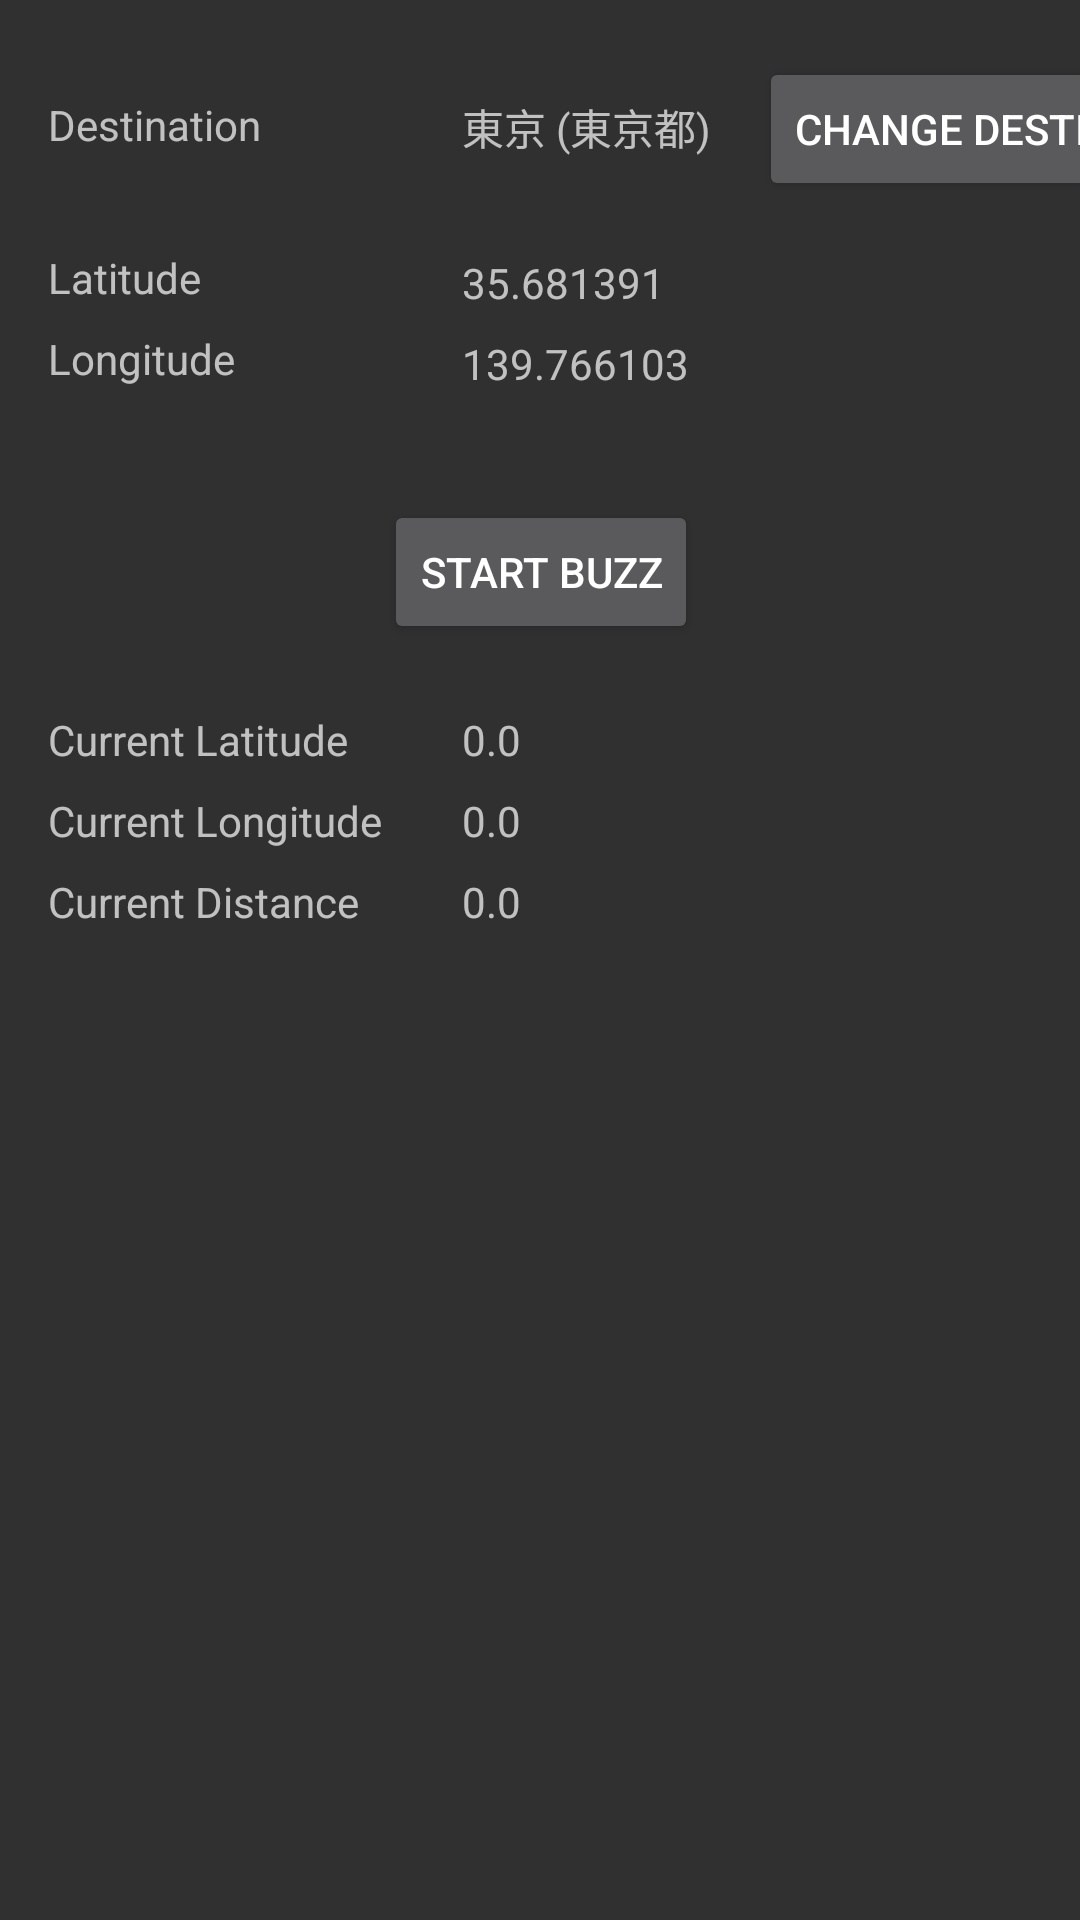

Here is an Android app screen rendered from its layout file. Give the layout XML and the strings, colors and styles it references.
<!-- AndroidManifest.xml: application theme AppTheme -->
<!-- res/layout/activity_buzz_start.xml -->
<?xml version="1.0" encoding="utf-8"?>
<android.support.constraint.ConstraintLayout
        xmlns:android="http://schemas.android.com/apk/res/android"
        xmlns:tools="http://schemas.android.com/tools"
        xmlns:app="http://schemas.android.com/apk/res-auto"
        android:layout_width="match_parent"
        android:layout_height="match_parent"
        tools:context=".BuzzStartActivity" android:id="@+id/root_layout">

    <TextView
            android:text="@string/destation_station_label"
            android:layout_width="wrap_content"
            android:layout_height="wrap_content" app:layout_constraintTop_toTopOf="parent"
            android:layout_marginTop="32dp"
            android:id="@+id/textViewDes" app:layout_constraintStart_toStartOf="parent"
            android:layout_marginStart="16dp"/>
    <TextView
            android:layout_width="wrap_content"
            android:layout_height="wrap_content" app:layout_constraintTop_toTopOf="parent"
            android:layout_marginTop="32dp" android:id="@+id/textViewStation"
            android:text="@string/tokyo"
            app:layout_constraintStart_toStartOf="@+id/guideline" android:layout_marginStart="16dp"/>
    <TextView
            android:layout_width="wrap_content"
            android:layout_height="wrap_content"
            android:id="@+id/textViewLatitude"
            app:layout_constraintStart_toStartOf="@+id/guideline" android:layout_marginStart="16dp"
            android:layout_marginTop="32dp" app:layout_constraintTop_toBottomOf="@+id/textViewStation"
            android:text="@string/tokyo_lat"/>
    <TextView
            android:text="@string/latitude"
            android:layout_width="wrap_content"
            android:layout_height="wrap_content"
            app:layout_constraintStart_toStartOf="parent" android:layout_marginStart="16dp"
            android:id="@+id/textViewLatLabel" android:layout_marginTop="32dp"
            app:layout_constraintTop_toBottomOf="@+id/textViewDes"/>
    <android.support.constraint.Guideline android:layout_width="wrap_content" android:layout_height="wrap_content"
                                          android:id="@+id/guideline" app:layout_constraintGuide_begin="138dp"
                                          android:orientation="vertical"/>
    <TextView
            android:text="@string/longitude"
            android:layout_width="wrap_content"
            android:layout_height="wrap_content"
            app:layout_constraintStart_toStartOf="parent" android:layout_marginStart="16dp"
            android:id="@+id/textViewLonLabel" android:layout_marginTop="8dp"
            app:layout_constraintTop_toBottomOf="@+id/textViewLatLabel"/>
    <TextView
            android:text="@string/tokyo_longitude"
            android:layout_width="wrap_content"
            android:layout_height="wrap_content"
            android:id="@+id/textViewLongitude" android:layout_marginTop="8dp"
            app:layout_constraintTop_toBottomOf="@+id/textViewLatitude"
            app:layout_constraintStart_toStartOf="@+id/guideline" android:layout_marginStart="16dp"/>
    <Button
            android:text="@string/change_destination"
            android:layout_height="wrap_content"
            android:id="@+id/buttonChangeDes"
            app:layout_constraintBaseline_toBaselineOf="@+id/textViewStation"
            app:layout_constraintStart_toEndOf="@+id/textViewStation" android:layout_marginStart="16dp"
            android:layout_width="wrap_content"/>
    <Button
            android:text="@string/start_buzz"
            android:layout_width="wrap_content"
            android:layout_height="wrap_content" android:id="@+id/buttonStartBuzz"
            app:layout_constraintEnd_toEndOf="parent"
            app:layout_constraintStart_toStartOf="parent" android:layout_marginTop="36dp"
            app:layout_constraintTop_toBottomOf="@+id/textViewLongitude" app:layout_constraintHorizontal_bias="0.501"/>
    <android.support.constraint.Guideline
            android:orientation="horizontal"
            android:layout_width="wrap_content"
            android:layout_height="wrap_content" app:layout_constraintGuide_begin="229dp" android:id="@+id/guideline2"/>
    <TextView
            android:text="@string/cur_latitude"
            android:layout_width="wrap_content"
            android:layout_height="wrap_content" app:layout_constraintTop_toTopOf="@+id/guideline2"
            app:layout_constraintStart_toStartOf="parent" android:layout_marginStart="16dp"
            android:id="@+id/textViewCurLatLabel"
            android:layout_marginTop="8dp"/>
    <TextView
            android:text="@string/cur_longitude"
            android:layout_width="wrap_content"
            android:layout_height="wrap_content"
            android:id="@+id/textViewCurLongLabel" app:layout_constraintStart_toStartOf="parent"
            android:layout_marginStart="16dp" android:layout_marginTop="8dp"
            app:layout_constraintTop_toBottomOf="@+id/textViewCurLatLabel"/>
    <TextView
            android:text="@string/cur_distance"
            android:layout_width="wrap_content"
            android:layout_height="wrap_content"
            android:id="@+id/textViewCurDistanceLabel" app:layout_constraintStart_toStartOf="parent"
            android:layout_marginStart="16dp" android:layout_marginTop="8dp"
            app:layout_constraintTop_toBottomOf="@+id/textViewCurLongLabel"/>

    <TextView
            android:text="0.0"
            android:layout_width="wrap_content"
            android:layout_height="wrap_content"
            app:layout_constraintStart_toStartOf="@+id/guideline"
            android:id="@+id/textViewCurLat" android:layout_marginStart="16dp" android:layout_marginTop="8dp"
            app:layout_constraintTop_toTopOf="@+id/guideline2"/>
    <TextView
            android:text="0.0"
            android:layout_width="wrap_content"
            android:layout_height="wrap_content"
            android:id="@+id/textViewCurLon" android:layout_marginTop="8dp"
            app:layout_constraintTop_toBottomOf="@+id/textViewCurLat"
            app:layout_constraintStart_toStartOf="@+id/guideline" android:layout_marginStart="16dp"/>

    <TextView
            android:text="0.0"
            android:layout_width="wrap_content"
            android:layout_height="wrap_content"
            android:id="@+id/textViewCurDistance" android:layout_marginTop="8dp"
            app:layout_constraintTop_toBottomOf="@+id/textViewCurLon"
            app:layout_constraintStart_toStartOf="@+id/guideline" android:layout_marginStart="16dp"/>

</android.support.constraint.ConstraintLayout>
<!-- resources referenced by this layout -->
<resources>
  <string name="change_destination">Change Destinatin</string>
  <string name="cur_distance">Current Distance</string>
  <string name="cur_latitude">Current Latitude</string>
  <string name="cur_longitude">Current Longitude</string>
  <string name="destation_station_label">Destination</string>
  <string name="latitude">Latitude</string>
  <string name="longitude">Longitude</string>
  <string name="start_buzz">Start Buzz</string>
  <string name="tokyo">東京  (東京都)</string>
  <string name="tokyo_lat">35.681391</string>
  <string name="tokyo_longitude">139.766103</string>
  <style name="AppTheme" parent="Theme.AppCompat">
          
      </style>
</resources>
